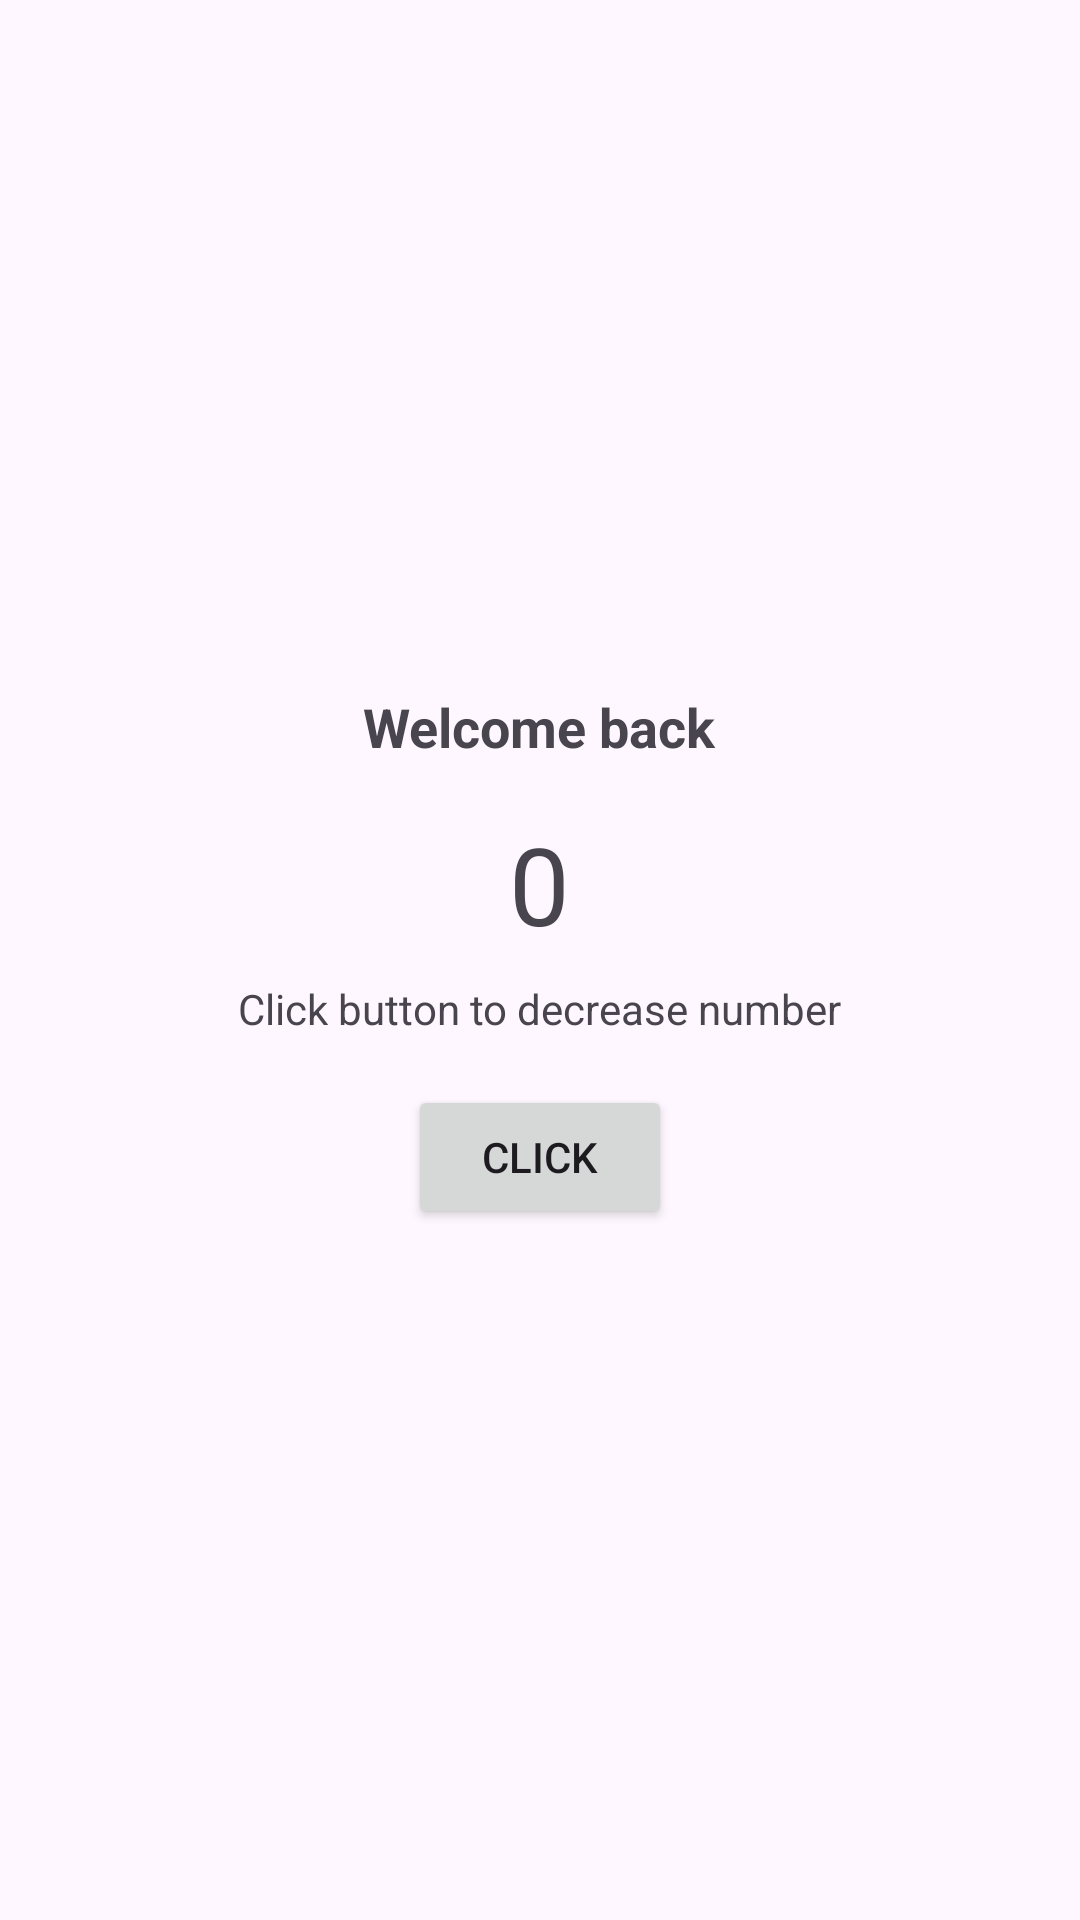

This screen was rendered from an Android layout file. Write that file and the resources it references.
<!-- AndroidManifest.xml: application theme Theme._021124MyApplication -->
<!-- res/layout/activity_second.xml -->
<?xml version="1.0" encoding="utf-8"?>
<LinearLayout xmlns:android="http://schemas.android.com/apk/res/android"
    android:layout_width="match_parent"
    android:layout_height="match_parent"
    android:orientation="vertical"
    android:gravity="center"
    android:padding="16dp">

    <TextView
        android:id="@+id/textViewWelcome"
        android:layout_width="wrap_content"
        android:layout_height="wrap_content"
        android:text="Welcome back"
        android:textSize="18sp"
        android:textStyle="bold" />

    <TextView
        android:id="@+id/textViewCounter"
        android:layout_width="wrap_content"
        android:layout_height="wrap_content"
        android:text="0"
        android:textSize="36sp"
        android:layout_marginTop="16dp" />

    <TextView
        android:layout_width="wrap_content"
        android:layout_height="wrap_content"
        android:text="Click button to decrease number"
        android:layout_marginTop="8dp" />

    <Button
        android:id="@+id/buttonClick"
        android:layout_width="wrap_content"
        android:layout_height="wrap_content"
        android:text="Click"
        android:layout_marginTop="16dp" />

</LinearLayout>
<!-- resources referenced by this layout -->
<resources>
  <style name="Theme._021124MyApplication" parent="Base.Theme._021124MyApplication" />
  <style name="Base.Theme._021124MyApplication" parent="Theme.Material3.DayNight.NoActionBar">
          
          
      </style>
</resources>
